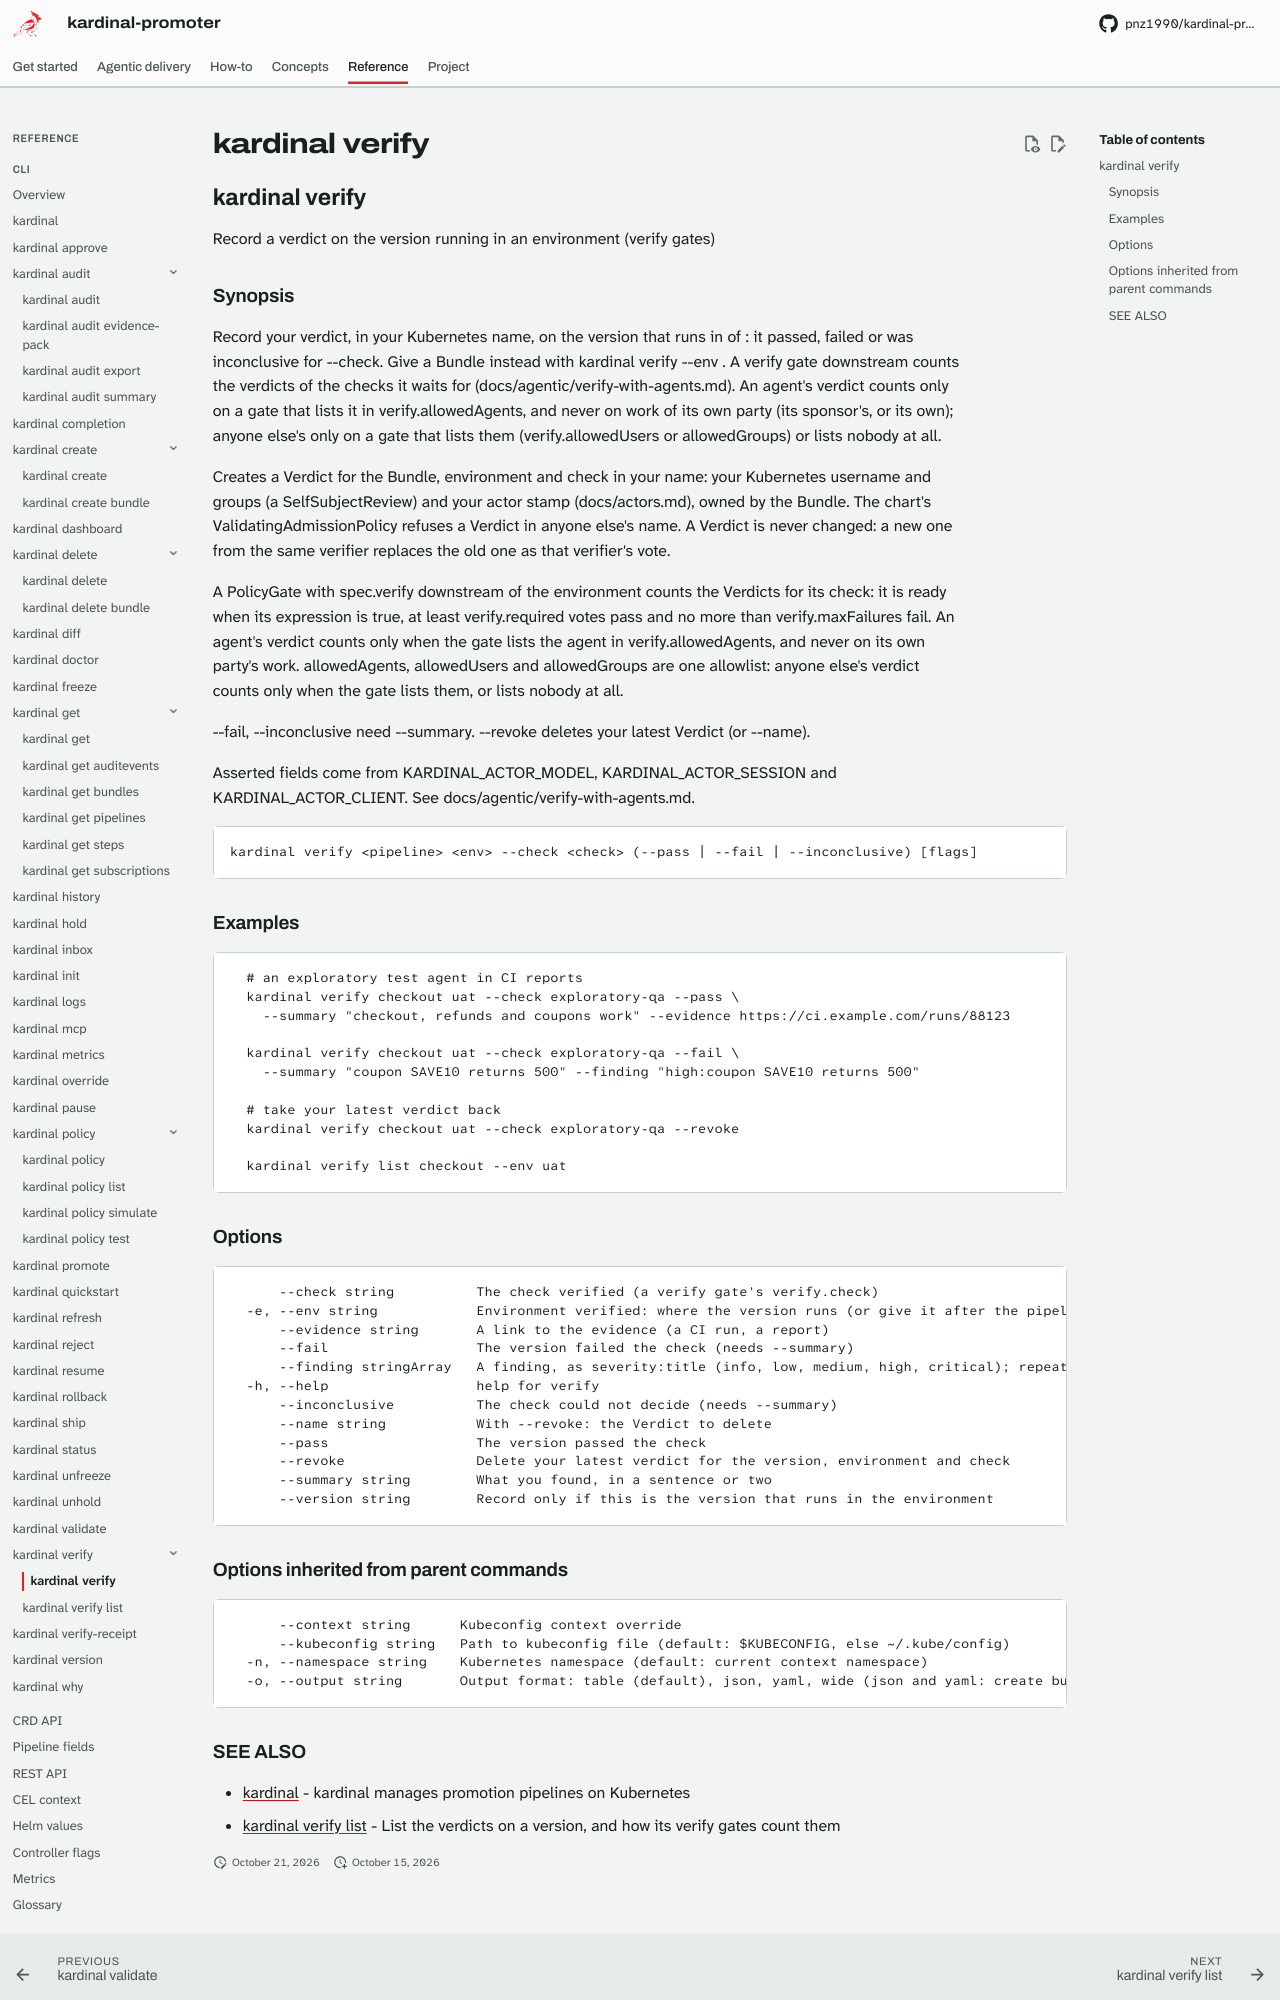

repository: pnz1990/kardinal-promoter · page: reference/cli/kardinal-verify/index.html · generator: mkdocs

## kardinal verify

Record a verdict on the version running in an environment (verify gates)

### Synopsis

Record your verdict, in your Kubernetes name, on the version that runs in <env>
of <pipeline>: it passed, failed or was inconclusive for --check. Give a Bundle
instead with kardinal verify <bundle> --env <env>. A verify gate downstream
counts the verdicts of the checks it waits for (docs/agentic/verify-with-agents.md).
An agent's verdict counts only on a gate that lists it in verify.allowedAgents,
and never on work of its own party (its sponsor's, or its own); anyone else's
only on a gate that lists them (verify.allowedUsers or allowedGroups) or
lists nobody at all.

Creates a Verdict for the Bundle, environment and check in your name: your
Kubernetes username and groups (a SelfSubjectReview) and your actor stamp
(docs/actors.md), owned by the Bundle. The chart's ValidatingAdmissionPolicy
refuses a Verdict in anyone else's name. A Verdict is never changed: a new one
from the same verifier replaces the old one as that verifier's vote.

A PolicyGate with spec.verify downstream of the environment counts the
Verdicts for its check: it is ready when its expression is true, at least
verify.required votes pass and no more than verify.maxFailures fail. An
agent's verdict counts only when the gate lists the agent in
verify.allowedAgents, and never on its own party's work. allowedAgents,
allowedUsers and allowedGroups are one allowlist: anyone else's verdict counts
only when the gate lists them, or lists nobody at all.

  --fail, --inconclusive   need --summary.
  --revoke                 deletes your latest Verdict (or --name).

Asserted fields come from KARDINAL_ACTOR_MODEL, KARDINAL_ACTOR_SESSION and
KARDINAL_ACTOR_CLIENT. See docs/agentic/verify-with-agents.md.

```
kardinal verify <pipeline> <env> --check <check> (--pass | --fail | --inconclusive) [flags]
```

### Examples

```
  # an exploratory test agent in CI reports
  kardinal verify checkout uat --check exploratory-qa --pass \
    --summary "checkout, refunds and coupons work" --evidence https://ci.example.com/runs/88123

  kardinal verify checkout uat --check exploratory-qa --fail \
    --summary "coupon SAVE10 returns 500" --finding "high:coupon SAVE10 returns 500"

  # take your latest verdict back
  kardinal verify checkout uat --check exploratory-qa --revoke

  kardinal verify list checkout --env uat
```

### Options

```
      --check string          The check verified (a verify gate's verify.check)
  -e, --env string            Environment verified: where the version runs (or give it after the pipeline)
      --evidence string       A link to the evidence (a CI run, a report)
      --fail                  The version failed the check (needs --summary)
      --finding stringArray   A finding, as severity:title (info, low, medium, high, critical); repeatable
  -h, --help                  help for verify
      --inconclusive          The check could not decide (needs --summary)
      --name string           With --revoke: the Verdict to delete
      --pass                  The version passed the check
      --revoke                Delete your latest verdict for the version, environment and check
      --summary string        What you found, in a sentence or two
      --version string        Record only if this is the version that runs in the environment
```

### Options inherited from parent commands

```
      --context string      Kubeconfig context override
      --kubeconfig string   Path to kubeconfig file (default: $KUBECONFIG, else ~/.kube/config)
  -n, --namespace string    Kubernetes namespace (default: current context namespace)
  -o, --output string       Output format: table (default), json, yaml, wide (json and yaml: create bundle, get auditevents, get bundles, get pipelines, get steps, get subscriptions, history, hold, inbox, promote, rollback, ship, status, unhold, verify-receipt, why; wide: get subscriptions, status, why)
```
